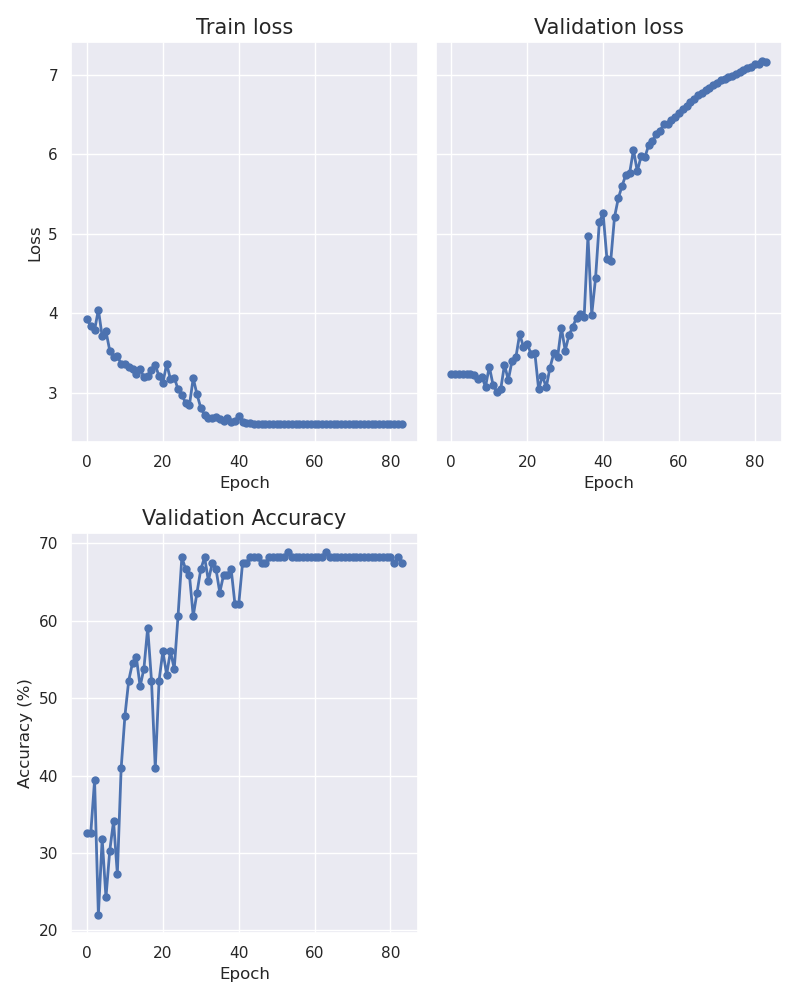

Values plotted in this chart, from the file beside it:
epoch, train_loss, val_loss, accuracy
0, 3.921, 3.235, 32.58
1, 3.837, 3.235, 32.58
2, 3.785, 3.235, 39.39
3, 4.043, 3.235, 21.97
4, 3.708, 3.234, 31.82
5, 3.769, 3.232, 24.24
6, 3.528, 3.216, 30.3
7, 3.45, 3.166, 34.09
8, 3.463, 3.196, 27.27
9, 3.357, 3.075, 40.91
10, 3.354, 3.327, 47.73
11, 3.324, 3.093, 52.27
12, 3.29, 3.011, 54.55
13, 3.228, 3.039, 55.3
14, 3.291, 3.351, 51.52
15, 3.197, 3.157, 53.79
16, 3.208, 3.401, 59.09
17, 3.284, 3.441, 52.27
18, 3.349, 3.735, 40.91
19, 3.203, 3.576, 52.27
20, 3.121, 3.617, 56.06
21, 3.359, 3.484, 53.03
22, 3.168, 3.499, 56.06
23, 3.189, 3.042, 53.79
24, 3.04, 3.21, 60.61
25, 2.973, 3.066, 68.18
26, 2.866, 3.314, 66.67
27, 2.842, 3.495, 65.91
28, 3.18, 3.445, 60.61
29, 2.977, 3.816, 63.64
30, 2.805, 3.529, 66.67
31, 2.717, 3.72, 68.18
32, 2.682, 3.829, 65.15
33, 2.683, 3.94, 67.42
34, 2.696, 3.985, 66.67
35, 2.669, 3.949, 63.64
36, 2.648, 4.967, 65.91
37, 2.679, 3.981, 65.91
38, 2.628, 4.436, 66.67
39, 2.638, 5.144, 62.12
40, 2.702, 5.254, 62.12
41, 2.628, 4.682, 67.42
42, 2.613, 4.652, 67.42
43, 2.613, 5.207, 68.18
44, 2.608, 5.444, 68.18
45, 2.606, 5.6, 68.18
46, 2.605, 5.741, 67.42
47, 2.606, 5.765, 67.42
48, 2.607, 6.052, 68.18
49, 2.607, 5.783, 68.18
50, 2.605, 5.97, 68.18
51, 2.605, 5.959, 68.18
52, 2.604, 6.112, 68.18
53, 2.604, 6.165, 68.94
54, 2.604, 6.25, 68.18
55, 2.604, 6.293, 68.18
56, 2.604, 6.378, 68.18
57, 2.604, 6.376, 68.18
58, 2.604, 6.426, 68.18
59, 2.604, 6.472, 68.18
... 24 more rows
